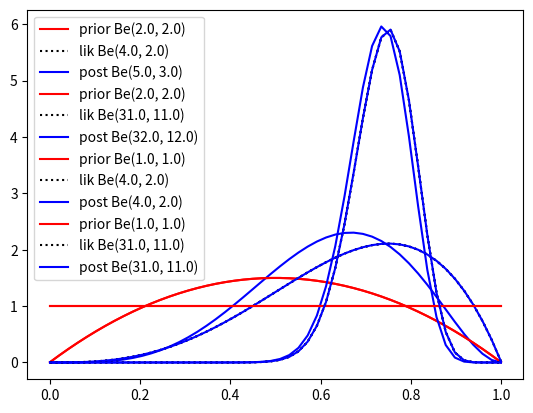

Write the Python code that produced this figure.
#!/usr/bin/env python

# Plots Beta-Binomial distribution along with the prior and likelihood.

import matplotlib.pyplot as pl
import numpy as np
import scipy
from scipy.stats import beta

alphas = [2, 2, 1, 1]
betas = [2, 2, 1, 1]
Ns = [4, 40, 4, 40]
ks = [1, 10, 1, 10]
plots = ['betaPostInfSmallSample', 'betaPostInfLargeSample',
         'betaPostUninfSmallSample', 'betaPostUninfLargeSample']

x = np.linspace(0.001, 0.999, 50)
for i in range(len(plots)):
  alpha_prior = alphas[i]
  beta_prior = betas[i]
  N = Ns[i]
  k = ks[i]
  alpha_post = alpha_prior + N - k
  beta_post = beta_prior + k
  alpha_lik = N - k + 1
  beta_lik = k + 1

  pl.plot(x, beta.pdf(x, alpha_prior, beta_prior), 'r-', 
          label='prior Be(%2.1f, %2.1f)' % (alpha_prior, beta_prior))
  pl.plot(x, beta.pdf(x, alpha_lik, beta_lik), 'k:', 
          label='lik Be(%2.1f, %2.1f)' % (alpha_lik, beta_lik))
  pl.plot(x, beta.pdf(x, alpha_post, beta_post), 'b-', 
          label='post Be(%2.1f, %2.1f)' % (alpha_post, beta_post))
  pl.legend(loc='upper left')
  pl.savefig(plots[i] + '.png')
  pl.show()
